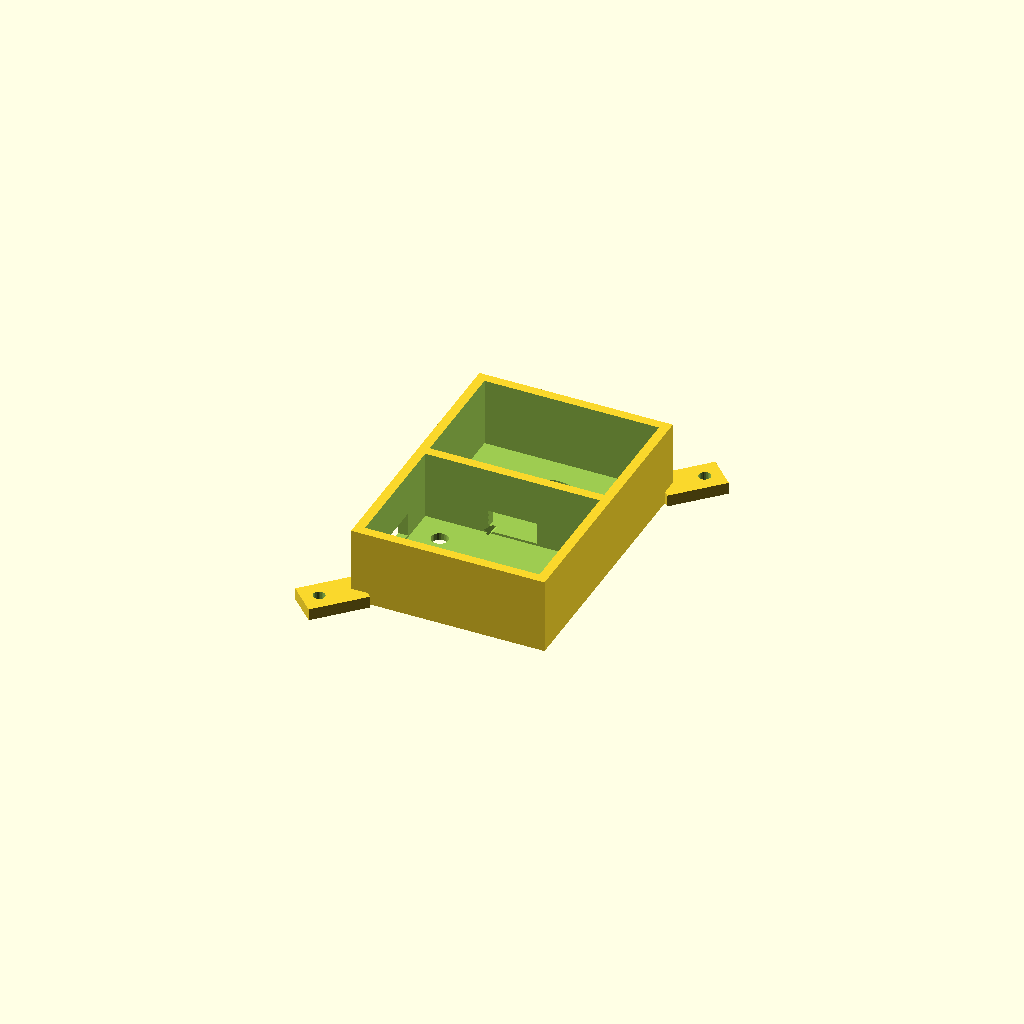
Cell 1: the model at its default parameters.
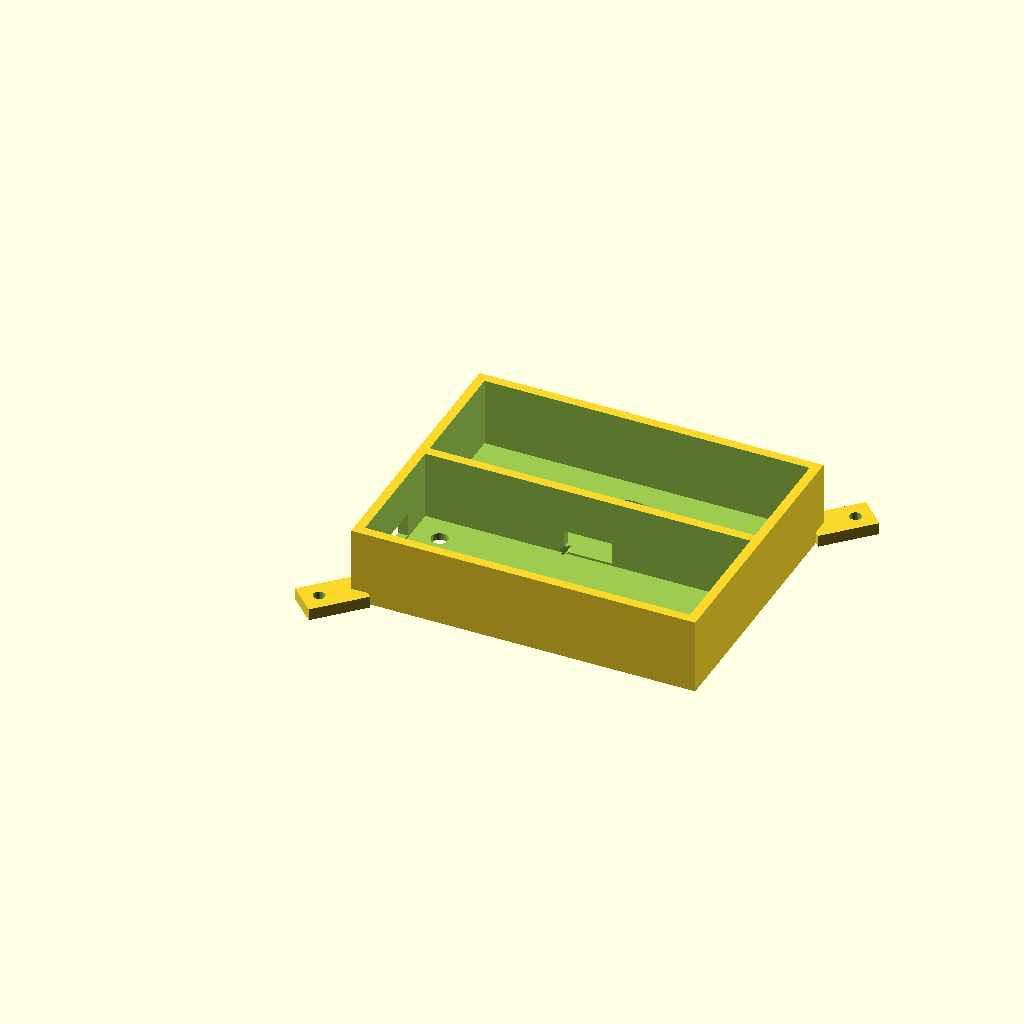
Cell 2: the same model with DRV_L = 50.8.
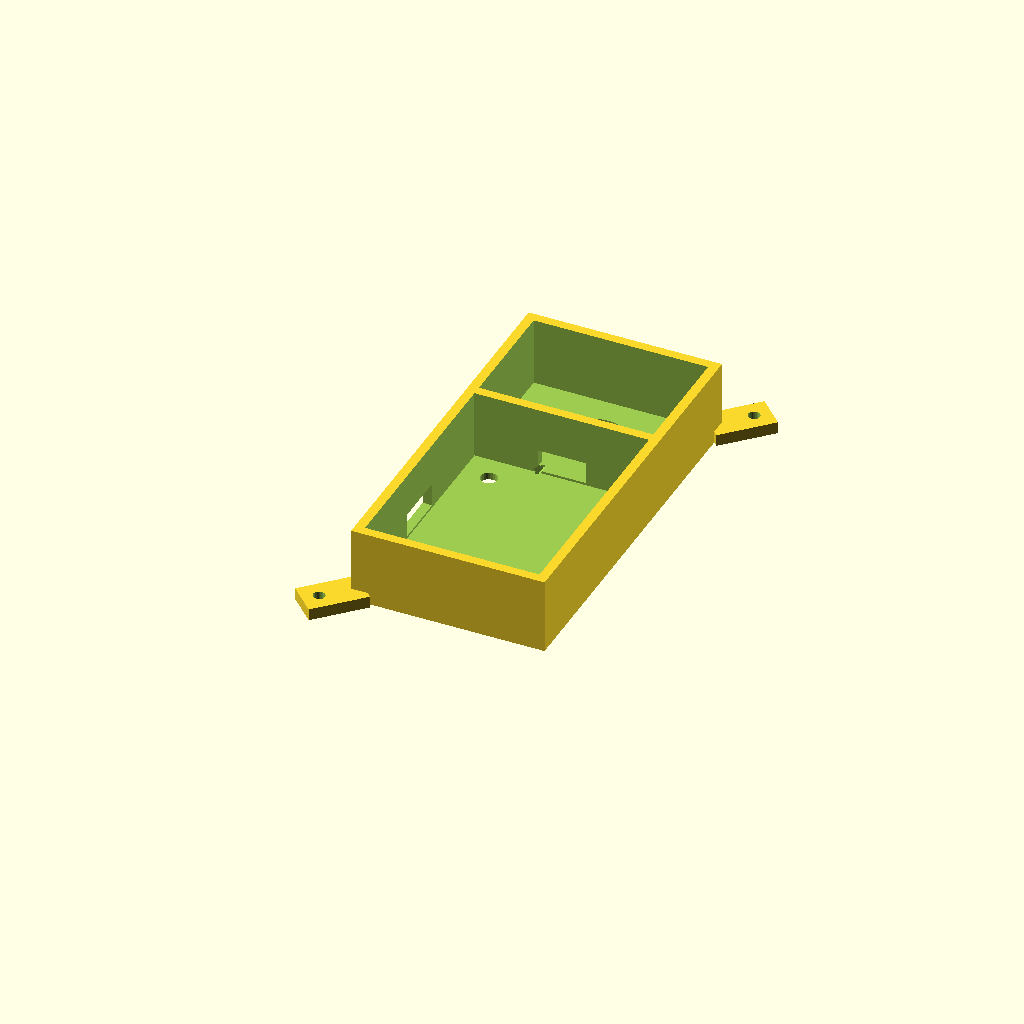
Cell 3: DRV_W = 35.56 (everything else at default).
All cells are drawn from one camera (rotation 55°, 0°, 25°, orthographic, colour scheme Cornfield), so only the parameter changes between them.
OpenSCAD source file hardware/wrist_puck/satellite_pod_v2_3.scad:
// ============================================================
//  Meridian Wrist Array — Satellite Pod v2
//  Rebuilt Aug 2026 | Sean (Whitehorse, YT)
//
//  ** REBUILD NOTICE **
//  The original satellite_pod_v2.scad could not be found on disk.
//  This file was reconstructed from two sources:
//    1. Authored parameter/geometry fragments recovered from past
//       conversation transcripts (marked CONFIRMED below).
//    2. Direct measurement of satellite_pod_v2_side.stl, which you
//       still had. Two values were back-solved from that mesh and
//       are marked DERIVED — trustworthy as dimensions, but the
//       original formulas that produced them are not recovered.
//    3. A few features (screw boss exact placement, lid rim) had no
//       surviving source text at all and are marked REBUILT — these
//       are reasonable reconstructions, not verified originals.
//       Cross-check against your physical prints before reprinting
//       a batch on these.
//
//  Rendered POD_L and POD_H below reproduce the uploaded STL's
//  bounding box exactly (33.2 x 46.6 x 12.8mm) — see the print
//  at the bottom of this file for the live check.
//
//  v2 change (CONFIRMED, from source): LRA pocket placement is a
//  parameter.
//    LRA_SIDE = "end"   -> v1 layout, pocket beyond the chamber's
//                          far end: [ DRV ][ div ][ LRA ]
//    LRA_SIDE = "side"  -> pocket alongside the chamber's long
//                          wall (pod gets wider, shorter):
//                              [ DRV chamber ]
//                              [   divider   ]
//                              [ LRA pocket  ]
//    LRA_X_FRAC slides the LRA along the chamber length in side
//    mode, 0.0 = cable-hole end, 1.0 = far end. NOT recovered from
//    source — set to 0.5 as a placeholder. Re-tune by dry-fitting
//    your DRV board and aligning to its OUT+/OUT- pads before
//    trusting this value.
//
//  NEW in this rebuild: LRA_CONN geometry. A notch through the
//  divider wall sized to the in-line connector on your LRA lead
//  (measured 6.90 x 3.20 x 2.20mm), positioned low near the floor
//  so it stays clear of the lid parting line rather than needing
//  a lid-side channel.
// ============================================================

// ---- Pod variant switch (CONFIRMED) ----
BOARD_TYPE = "drv_lra"; // "drv_lra" or "mux" -- this STL was drv_lra (verified: CHAMBER_L math reproduces measured 33.2mm exactly only with DRV_L, not MUX_L)
LRA_SIDE   = "side";    // "end" or "side"
LRA_X_FRAC = 0.5;       // REBUILT placeholder -- re-tune by dry fit, see note above

// ---- Component dimensions ----
// DRV_L/DRV_W updated to Adafruit's official fab print (1.00" x 0.70"),
// pulled directly from their published downloads page -- this replaces
// the earlier 26x18 rounded estimate.
DRV_L = 25.4;   // Adafruit DRV2605L STEMMA QT board length
DRV_W = 17.78;  // board width
// Mounting hole pattern, same source: 4 holes, 0.80" x 0.50" spacing,
// inset 0.10" (2.54mm) from every edge -- symmetric on all 4 corners.
DRV_HOLE_INSET = 2.54;
MUX_L = 31;    // TCA9548A breakout length -- Sean measured
MUX_W = 17.71; // TCA9548A breakout width -- Sean measured
BOARD_CLR = 2; // clearance added around the board, each side

LRA_D = 10;    // LRA diameter (coin-type)
LRA_T = 4;     // LRA thickness
LRA_SKIN_GAP = 1.0; // skin-contact opening = LRA_D + this

HAS_POCKET = (BOARD_TYPE == "drv_lra");
BOARD_L = (BOARD_TYPE == "mux") ? MUX_L : DRV_L;
BOARD_W = (BOARD_TYPE == "mux") ? MUX_W : DRV_W;

// ---- Wall/floor/lid thicknesses (CONFIRMED) ----
WALL  = 1.6;
FLOOR = 1.2;
LID_T = 1.6;
DIVIDER_T = WALL;

// ---- Derived chamber sizes (CONFIRMED formula, CHAMBER_H confirmed) ----
CHAMBER_L = BOARD_L + BOARD_CLR*2;
CHAMBER_W = BOARD_W + BOARD_CLR*2;
CHAMBER_H = 10; // matches puck's rev-4.5 DRV clearance convention; check vs your actual board+header stack

// ---- Pocket sizing (DERIVED from STL -- formula not recovered) ----
POCKET_SPAN = 19.8; // back-solved from measured pod Y=46.6mm; treat as a known-good
                     // number for THIS pod, not a formula to trust for other boards
POCKET_H = CHAMBER_H;

// ---- NEW: LRA connector channel through the divider ----
// Measured connector body: 6.90(L) x 3.20(W) x 2.20(H)mm
CONN_L = 6.90;
CONN_W = 3.20;
CONN_H = 2.20;
CONN_CLR_W = 0.7;   // total width clearance (per side ~0.35, PETG print tolerance)
CONN_CLR_H = 1.5;   // total height clearance -- bumped +1mm from 0.5 per print fit test (was too short)
CHANNEL_W = CONN_L + 1.2;      // 9-10mm target: length axis of connector runs along the channel
CHANNEL_H = CONN_H + CONN_CLR_H; // 3.7mm -- fits within DIVIDER_T's adjacent floor zone
CHANNEL_MOUTH_CHAMFER = 0.7;   // chamfer at each channel mouth so the wire jacket doesn't bite on a sharp edge

// Position: aligned with LRA_X_FRAC by default so the channel sits
// right next to wherever the LRA pocket actually lands. Override
// with CHANNEL_X_FRAC if your DRV board's OUT+/OUT- pads are
// somewhere else along the chamber.
CHANNEL_X_FRAC = LRA_X_FRAC;
CHANNEL_X = WALL + (CHAMBER_L - CHANNEL_W) * CHANNEL_X_FRAC;
CHANNEL_Z = FLOOR + 0.4; // low, near the floor -- clear of the lid regardless of LID_T

// ---- NEW: cable exit channel through the outer wall ----
// The STEMMA pigtail currently just drapes over the wall's top edge --
// this cuts a proper low channel so the lid can close flat over it,
// same approach as the divider channel above.
// Moved to the x=0 end wall per Sean -- that's the actual STEMMA port
// edge on the DRV board, not the long front wall I guessed originally.
// Conveniently this is also the "cable-hole end" already named in the
// LRA_X_FRAC comment (0.0 = cable-hole end), so the two now agree.
//
// PLACEHOLDER -- sized generously (JST-SH female housings run roughly
// 6-8mm x 3-4mm from general knowledge of the part, not a measurement
// of yours specifically). Measure your actual housing + cable bundle
// and tighten this before printing a batch -- same as the LRA
// connector channel, this is exactly the kind of number worth getting
// from calipers rather than an estimate.
CABLE_CHANNEL_W = 9.0;  // along the wall (now Y axis, since it's the end wall)
CABLE_CHANNEL_H = 4.0;  // channel height
CABLE_CHANNEL_Y_FRAC = 0.5; // centered along the chamber width

// ---- Pod outer envelope ----
POD_L = WALL + CHAMBER_L + WALL; // side mode: length axis is just the chamber, unchanged from v1
POD_W = HAS_POCKET && LRA_SIDE == "side"
    ? (WALL + CHAMBER_W + DIVIDER_T + POCKET_SPAN + WALL)
    : (CHAMBER_W + WALL*2);
POD_H = FLOOR + CHAMBER_H + LID_T;

// ---- NEW: stitch tabs for sewing the pod to a non-stretch rail ----
// No surviving source for these -- fresh design. Two tabs at diagonal
// corners (same convention as the screw bosses below), each a flat
// wing in the floor plane with a through-hole for waxed thread/floss.
// Bump TAB_HOLE_D if you're using something chunkier like paracord.
TAB_W = 8.0;       // tab length, projecting out from the corner
TAB_D = 6.0;       // tab width, perpendicular to projection
TAB_T = 2.0;       // tab thickness -- slightly thicker than FLOOR alone for stitch durability
TAB_HOLE_D = 2.0;  // through-hole diameter
TAB_HOLE_FRAC = 0.65; // hole position along the tab length, clear of the wall root
TAB_OVERLAP = 2.0; // tab extends this far INTO the shell wall so the union is a real
                    // solid merge, not just two solids touching along one edge

module stitch_tab(corner_x, corner_y, angle_deg) {
    translate([corner_x, corner_y, 0])
        rotate([0, 0, angle_deg])
            difference() {
                translate([-TAB_OVERLAP, -TAB_D/2, 0])
                    cube([TAB_W + TAB_OVERLAP, TAB_D, TAB_T]);
                translate([TAB_W * TAB_HOLE_FRAC, 0, -0.5])
                    cylinder(d=TAB_HOLE_D, h=TAB_T + 1, $fn=24);
            }
}

module stitch_tabs() {
    stitch_tab(0, 0, 225);         // near corner, points away into -x,-y
    stitch_tab(POD_L, POD_W, 45);  // far corner, points away into +x,+y
}

// ---- Board mounting: 4 holes at the real Adafruit hole pattern,
//      sized for off-the-shelf brass standoffs rather than printed
//      self-tapped threads -- printed plastic threads don't hold up
//      to repeated rebuild cycles the way a metal standoff does.
//
//      Geometry: a screw passes up through the floor from outside
//      the pod into the standoff's bottom thread; the board's own
//      screw threads into the standoff's top. The pod only needs a
//      clearance hole in the floor at each of the 4 positions, no
//      printed boss required.
//
//      PLACEHOLDER -- I don't have your standoff's actual thread
//      size. STANDOFF_SCREW_CLR below assumes M2.5 clearance as a
//      reasonable starting guess. Measure the screw shaft OD (not
//      the hex body) and adjust before printing a batch.
STANDOFF_SCREW_CLR = 2.8; // floor clearance hole diameter for the mounting screw

// hole centers, in chamber-local coordinates (board sits BOARD_CLR
// inside the chamber wall, holes are DRV_HOLE_INSET inside the board edge)
BOSS_INSET = BOARD_CLR + DRV_HOLE_INSET; // = 4.54mm, same for both axes given the symmetric spec

module mount_holes() {
    for (mx = [BOSS_INSET, CHAMBER_L - BOSS_INSET])
        for (my = [BOSS_INSET, CHAMBER_W - BOSS_INSET])
            translate([WALL + mx, WALL + my, -0.5])
                cylinder(d=STANDOFF_SCREW_CLR, h=FLOOR + 1, $fn=24);
}

module pod_body() {
    difference() {
        // outer shell
        cube([POD_L, POD_W, POD_H]);

        // main chamber void -- open-top tray (through-cut fix from the
        // July 28 session: +LID_T so no membrane seals the top)
        translate([WALL, WALL, FLOOR])
            cube([CHAMBER_L, CHAMBER_W, CHAMBER_H + LID_T + 1]);

        // LRA pocket void
        if (HAS_POCKET) {
            if (LRA_SIDE == "side") {
                translate([WALL, WALL + CHAMBER_W + DIVIDER_T, FLOOR])
                    cube([CHAMBER_L, POCKET_SPAN, POCKET_H + LID_T + 1]);
            } else {
                translate([WALL + CHAMBER_L + DIVIDER_T, WALL, FLOOR])
                    cube([POCKET_SPAN, CHAMBER_W, POCKET_H + LID_T + 1]);
            }
        }

        // LRA skin window -- through the floor, centered in the pocket
        // at LRA_X_FRAC along the chamber length
        if (HAS_POCKET) {
            lra_cx = WALL + CHAMBER_L * LRA_X_FRAC;
            lra_cy = WALL + CHAMBER_W + DIVIDER_T + POCKET_SPAN/2;
            translate([lra_cx, lra_cy, -0.5])
                cylinder(d=LRA_D + LRA_SKIN_GAP, h=FLOOR+1, $fn=48);
        }

        // NEW: connector channel through the divider, low near the floor
        if (HAS_POCKET && LRA_SIDE == "side") {
            translate([CHANNEL_X, WALL + CHAMBER_W - 0.5, CHANNEL_Z])
                cube([CHANNEL_W, DIVIDER_T + 1, CHANNEL_H]);
            // chamfer both mouths so the wire/connector doesn't ride a sharp edge
            translate([CHANNEL_X - CHANNEL_MOUTH_CHAMFER, WALL + CHAMBER_W - 0.5, CHANNEL_Z])
                rotate([0,45,0])
                    cube([CHANNEL_MOUTH_CHAMFER*1.5, DIVIDER_T + 1, CHANNEL_H]);
        }

        // cable exit channel -- low through the end wall (x=0), same
        // logic as the divider channel: keep it near the floor so the
        // lid parting line stays clear
        cable_cy = WALL + (CHAMBER_W - CABLE_CHANNEL_W) * CABLE_CHANNEL_Y_FRAC;
        translate([-0.5, cable_cy, FLOOR + 0.4])
            cube([WALL + 1, CABLE_CHANNEL_W, CABLE_CHANNEL_H]);

        // 4 floor clearance holes for standoff mounting screws
        mount_holes();
    }

    // stitch tabs for rail attachment
    stitch_tabs();
}

module pod_lid() {
    // REBUILT -- lid footprint measured off the uploaded STL
    // (33.2 x 42.8 x 1.6mm), inset from the outer wall
    lid_w = POD_W - 3.8; // matches measured lid Y vs body Y difference
    translate([0, 1.9, 0])
        cube([POD_L, lid_w, LID_T]);
}

RENDER = "body"; // "body" | "lid" | "preview"

if (RENDER == "body") pod_body();
else if (RENDER == "lid") pod_lid();
else {
    color("SteelBlue") pod_body();
    color([0.6,0.6,0.9,0.4]) translate([0,0,POD_H - LID_T]) pod_lid();
}

echo("POD_L =", POD_L, " POD_W =", POD_W, " POD_H =", POD_H);
Parameter table extracted from the source (name, type, default, range or options):
BOARD_TYPE: string, default "drv_lra"
LRA_SIDE: string, default "side"
LRA_X_FRAC: number, default 0.5
DRV_L: number, default 25.4
DRV_W: number, default 17.78
DRV_HOLE_INSET: number, default 2.54
MUX_L: number, default 31
MUX_W: number, default 17.71
BOARD_CLR: number, default 2
LRA_D: number, default 10
LRA_T: number, default 4
LRA_SKIN_GAP: number, default 1
WALL: number, default 1.6
FLOOR: number, default 1.2
LID_T: number, default 1.6
CHAMBER_H: number, default 10
POCKET_SPAN: number, default 19.8
CONN_L: number, default 6.9
CONN_W: number, default 3.2
CONN_H: number, default 2.2
CONN_CLR_W: number, default 0.7
CONN_CLR_H: number, default 1.5
CHANNEL_MOUTH_CHAMFER: number, default 0.7
CABLE_CHANNEL_W: number, default 9
CABLE_CHANNEL_H: number, default 4
CABLE_CHANNEL_Y_FRAC: number, default 0.5
TAB_W: number, default 8
TAB_D: number, default 6
TAB_T: number, default 2
TAB_HOLE_D: number, default 2
TAB_HOLE_FRAC: number, default 0.65
TAB_OVERLAP: number, default 2
